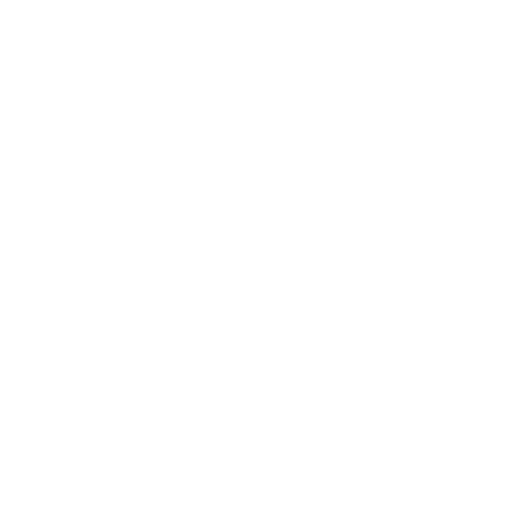
t = 0.00 s
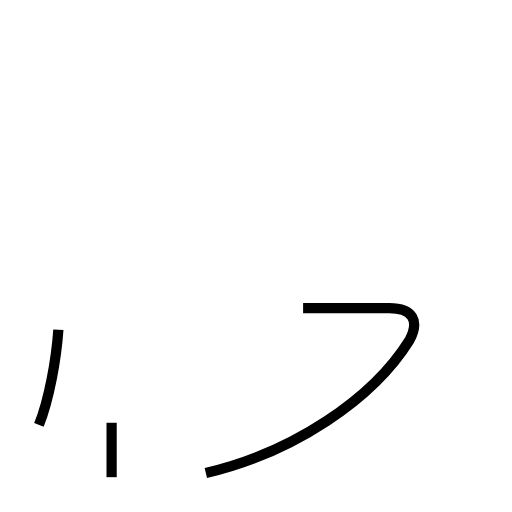
t = 1.57 s
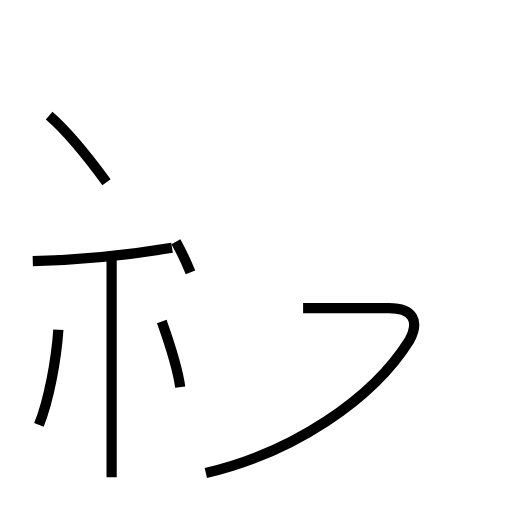
t = 3.02 s
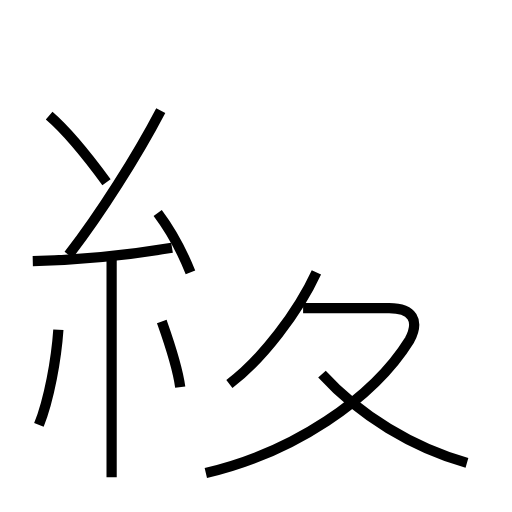
t = 4.54 s
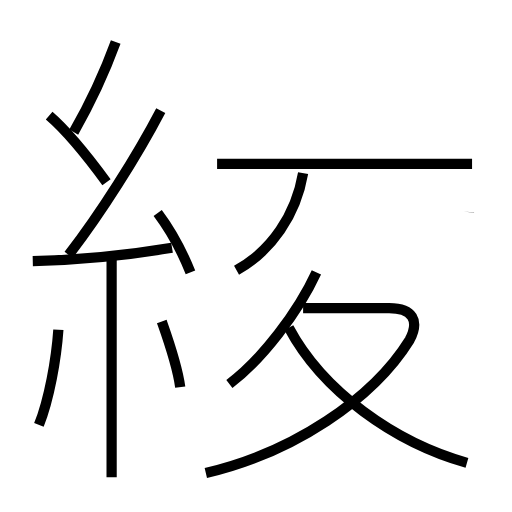
t = 6.11 s
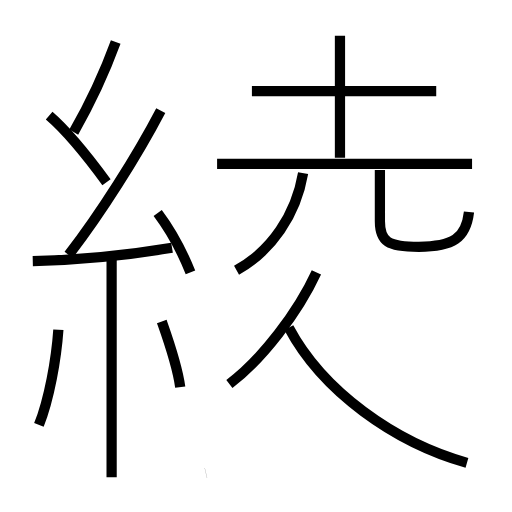
t = 7.52 s

The animated SVG that drew these frames (rendered in a browser with its animation timeline set to each time). Animation: 16 SMIL elements (animate=16); one cycle of 7.52 s.

<?xml version='1.0' encoding='utf-8'?>
<svg viewBox="0.0 -6.0 50.0 50.0" version="1.1" xmlns="http://www.w3.org/2000/svg"><rect x="-1000" y="-1000" width="2000" height="2000" stroke="white" fill="white" /><g style="fill:none;stroke:#000000;stroke-width:1"><path d="M 20.1 2.2 C 28.6 0.2 36.4 -5.0 40.0 -10.8 C 41.0 -12.7 40.3 -13.9 38.0 -13.9 L 29.6 -13.9 " transform="translate(0.0 38.0)" stroke-dasharray="37.59471951372527" stroke-dashoffset="37.59471951372527"><animate attributeName="stroke-dashoffset" from="37.59471951372527" to="0" dur="1.127841585411758s" begin="0s; anim_end.end" fill="freeze" id="anim0" /></path><path d="M 3.8 -2.5 C 4.8 -5.0 5.5 -8.9 5.7 -11.8 " transform="translate(0.0 38.0)" stroke-dasharray="9.523490402540801" stroke-dashoffset="9.523490402540801"><animate attributeName="stroke-dashoffset" from="9.523490402540801" to="0" dur="0.28570471207622405s" begin="anim0.end" fill="freeze" id="anim1" /></path><path d="M 10.9 2.6 L 10.9 -18.6 " transform="translate(0.0 38.0)" stroke-dasharray="21.200000000000003" stroke-dashoffset="21.200000000000003"><animate attributeName="stroke-dashoffset" from="21.200000000000003" to="0" dur="0.636s" begin="anim1.end" fill="freeze" id="anim2" /></path><path d="M 17.6 -6.2 C 17.3 -8.4 16.4 -10.9 15.8 -12.6 " transform="translate(0.0 38.0)" stroke-dasharray="6.6597983850619356" stroke-dashoffset="6.6597983850619356"><animate attributeName="stroke-dashoffset" from="6.6597983850619356" to="0" dur="0.19979395155185806s" begin="anim2.end" fill="freeze" id="anim3" /></path><path d="M 3.2 -18.5 C 7.6 -18.6 12.6 -19.1 16.8 -19.8 " transform="translate(0.0 38.0)" stroke-dasharray="13.672638541878108" stroke-dashoffset="13.672638541878108"><animate attributeName="stroke-dashoffset" from="13.672638541878108" to="0" dur="0.4101791562563432s" begin="anim3.end" fill="freeze" id="anim4" /></path><path d="M 10.4 -26.2 C 8.2 -29.2 6.2 -31.5 4.8 -32.7 " transform="translate(0.0 38.0)" stroke-dasharray="8.5948877573879" stroke-dashoffset="8.5948877573879"><animate attributeName="stroke-dashoffset" from="8.5948877573879" to="0" dur="0.257846632721637s" begin="anim4.end" fill="freeze" id="anim5" /></path><path d="M 18.6 -17.4 C 17.8 -19.4 16.6 -21.6 15.4 -23.2 " transform="translate(0.0 38.0)" stroke-dasharray="6.641382370251588" stroke-dashoffset="6.641382370251588"><animate attributeName="stroke-dashoffset" from="6.641382370251588" to="0" dur="0.1992414711075476s" begin="anim5.end" fill="freeze" id="anim6" /></path><path d="M 22.4 -6.5 C 25.6 -8.9 29.1 -13.5 30.9 -17.4 " transform="translate(0.0 38.0)" stroke-dasharray="13.939435693779311" stroke-dashoffset="13.939435693779311"><animate attributeName="stroke-dashoffset" from="13.939435693779311" to="0" dur="0.4181830708133793s" begin="anim6.end" fill="freeze" id="anim7" /></path><path d="M 6.7 -19.1 C 9.8 -23.1 13.4 -28.8 15.7 -33.2 " transform="translate(0.0 38.0)" stroke-dasharray="16.746059322690275" stroke-dashoffset="16.746059322690275"><animate attributeName="stroke-dashoffset" from="16.746059322690275" to="0" dur="0.5023817796807082s" begin="anim7.end" fill="freeze" id="anim8" /></path><path d="M 45.6 1.2 C 38.5 -0.8 31.5 -5.8 28.2 -12.0 " transform="translate(0.0 38.0)" stroke-dasharray="22.396214004662976" stroke-dashoffset="22.396214004662976"><animate attributeName="stroke-dashoffset" from="22.396214004662976" to="0" dur="0.6718864201398893s" begin="anim8.end" fill="freeze" id="anim9" /></path><path d="M 7.2 -31.1 C 8.8 -33.9 10.2 -36.9 11.3 -39.9 " transform="translate(0.0 38.0)" stroke-dasharray="9.719451802717241" stroke-dashoffset="9.719451802717241"><animate attributeName="stroke-dashoffset" from="9.719451802717241" to="0" dur="0.2915835540815172s" begin="anim9.end" fill="freeze" id="anim10" /></path><path d="M 23.1 -17.6 C 26.5 -19.5 28.9 -23.0 29.6 -27.1 " transform="translate(0.0 38.0)" stroke-dasharray="11.899971167517423" stroke-dashoffset="11.899971167517423"><animate attributeName="stroke-dashoffset" from="11.899971167517423" to="0" dur="0.35699913502552266s" begin="anim10.end" fill="freeze" id="anim11" /></path><path d="M 46.1 -28.0 L 21.2 -28.0 " transform="translate(0.0 38.0)" stroke-dasharray="24.900000000000002" stroke-dashoffset="24.900000000000002"><animate attributeName="stroke-dashoffset" from="24.900000000000002" to="0" dur="0.747s" begin="anim11.end" fill="freeze" id="anim12" /></path><path d="M 45.8 -23.3 C 45.5 -20.7 44.2 -19.9 40.9 -19.9 C 37.9 -19.9 37.1 -20.4 37.1 -22.4 L 37.1 -27.4 " transform="translate(0.0 38.0)" stroke-dasharray="17.132946529119458" stroke-dashoffset="17.132946529119458"><animate attributeName="stroke-dashoffset" from="17.132946529119458" to="0" dur="0.5139883958735837s" begin="anim12.end" fill="freeze" id="anim13" /></path><path d="M 42.6 -35.1 L 24.6 -35.1 " transform="translate(0.0 38.0)" stroke-dasharray="18.0" stroke-dashoffset="18.0"><animate attributeName="stroke-dashoffset" from="18.0" to="0" dur="0.54s" begin="anim13.end" fill="freeze" id="anim14" /></path><path d="M 33.2 -28.6 L 33.2 -40.5" transform="translate(0.0 38.0)" stroke-dasharray="11.899999999999999" stroke-dashoffset="11.899999999999999"><animate attributeName="stroke-dashoffset" from="11.899999999999999" to="0" dur="0.35699999999999993s" begin="anim14.end" fill="freeze" id="anim_end" /></path></g></svg>
